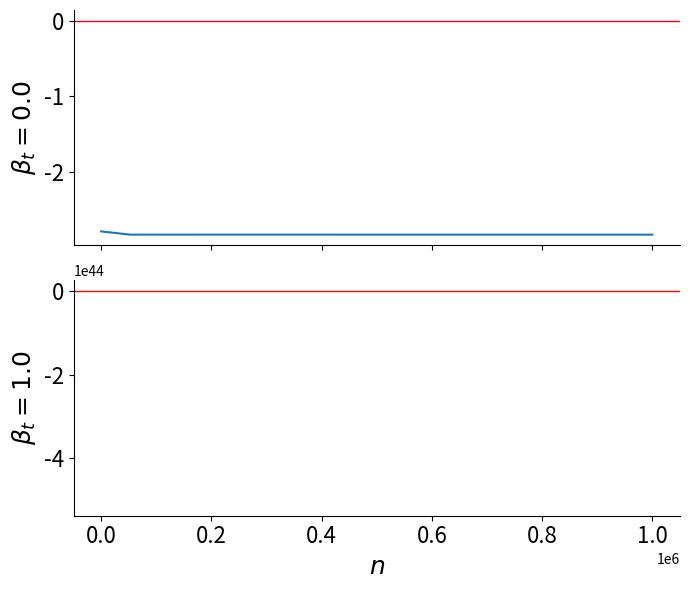

Source code (Python):

import sys, os, time

import numpy as np
from scipy import linalg, stats

import matplotlib.pyplot as plt
import seaborn as sns


# ============================================================================
# As a function of n


# variables

# n_obs_s
n_obs_s = np.round(np.linspace(100, 1e6, 20)).astype(int)

n_obs_s = np.asarray(n_obs_s)

# beta_t
beta_t_s = [0.0, 1.0]

# constants
sigma2_d = 1.0
tau2 = 1.0



analytic_skew_s = np.full((len(beta_t_s), len(n_obs_s)), np.nan)
for i1, beta_t in enumerate(beta_t_s):
    for i2, n_obs in enumerate(n_obs_s):

        k1 = sigma2_d**2/(2*tau2**2)
        k2 = beta_t**2*sigma2_d/tau2**2
        k3 = (sigma2_d/tau2)**3
        k4 = 3*beta_t**2*sigma2_d**2/tau2**3

        skew = (
            -( k3*(n_obs-3)*(n_obs-1) )
            /
            ( (k1*(n_obs-1)+k2*n_obs*(n_obs-2))**(3/2) * np.sqrt(n_obs-2) )
            -( k4**n_obs*(n_obs-2)**(3/2) )
            /
            ( (k1*(n_obs-1)+k2*n_obs*(n_obs-2))**(3/2) )
        )

        analytic_skew_s[i1, i2] = skew
print('done', flush=True)



# plots

# skew
fig, axes = plt.subplots(
    len(beta_t_s), 1, sharex=True, figsize=(7,6))
for b_i, beta_t in enumerate(beta_t_s):
    ax = axes[b_i]
    ax.axhline(0, color='red', lw=1.0)#, zorder=0)
    data = analytic_skew_s[b_i]
    ax.plot(n_obs_s, data)
    ax.spines['top'].set_visible(False)
    ax.spines['right'].set_visible(False)
    ax.tick_params(axis='both', which='major', labelsize=16)
    ax.tick_params(axis='both', which='minor', labelsize=14)

axes[-1].set_xlabel(r'$n$', fontsize=18)
for ax, beta_t in zip(axes, beta_t_s):
    ax.set_ylabel(r'$\beta_t={}$'.format(beta_t), fontsize=18)
# fig.suptitle('skew')
fig.tight_layout()
